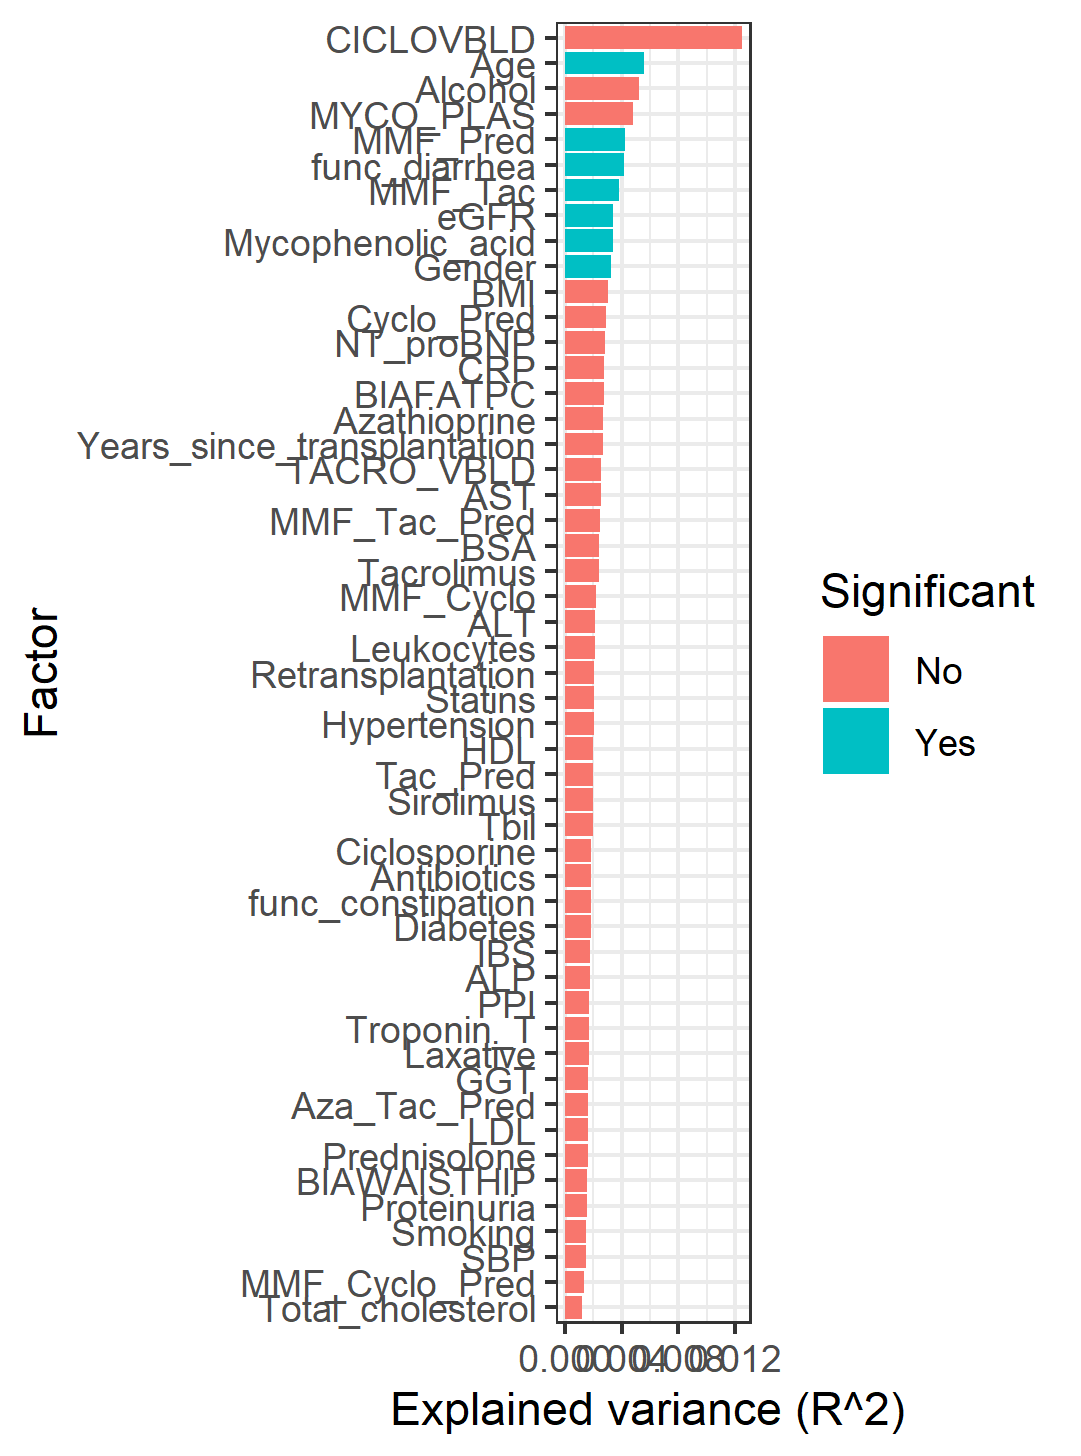

The file beside this chart, header and first rows:
DF, SumsOfSqs, MeanSqs, FModel, R2, pval, FDR(BH), Significant
1, 0.9485, 0.9485, 3.307, 0.005555, 0.001, 0.0255, Yes
1, 0.5495, 0.5495, 1.911, 0.003218, 0.006, 0.04371, Yes
1, 0.4569, 0.4569, 1.589, 0.002676, 0.028, 0.1298, No
1, 0.5108, 0.5108, 1.778, 0.002999, 0.011, 0.068, No
1, 0.409, 0.409, 1.422, 0.002401, 0.066, 0.198, No
1, 0.2476, 0.2476, 0.8574, 0.001571, 0.673, 0.7561, No
1, 0.429, 0.429, 1.488, 0.002722, 0.043, 0.1566, No
1, 0.2422, 0.2422, 0.8405, 0.001442, 0.699, 0.7585, No
1, 0.2577, 0.2577, 0.8949, 0.001509, 0.581, 0.6891, No
1, 0.3531, 0.3531, 1.227, 0.002068, 0.167, 0.3836, No
1, 0.2476, 0.2476, 0.8635, 0.001815, 0.653, 0.7561, No
1, 0.2461, 0.2461, 0.8582, 0.001785, 0.682, 0.7561, No
1, 0.5605, 0.5605, 1.956, 0.004189, 0.002, 0.0255, Yes
1, 0.3419, 0.3419, 1.188, 0.002002, 0.242, 0.4444, No
1, 0.2289, 0.2289, 0.7842, 0.005235, 0.792, 0.8099, No
1, 0.2304, 0.2304, 0.7983, 0.001484, 0.768, 0.8099, No
1, 0.3081, 0.3081, 1.07, 0.001805, 0.336, 0.5514, No
1, 0.2767, 0.2767, 0.9604, 0.001642, 0.517, 0.6472, No
1, 0.3598, 0.3598, 1.25, 0.002135, 0.154, 0.3836, No
1, 0.4266, 0.4266, 1.482, 0.002531, 0.055, 0.1753, No
1, 0.2939, 0.2939, 1.02, 0.001744, 0.431, 0.6465, No
1, 0.3301, 0.3301, 1.146, 0.001962, 0.258, 0.4537, No
1, 0.4575, 0.4575, 1.59, 0.002749, 0.031, 0.1318, No
1, 0.3559, 0.3559, 1.238, 0.002097, 0.173, 0.3836, No
1, 0.5799, 0.5799, 2.018, 0.003397, 0.005, 0.0425, Yes
1, 0.2718, 0.2718, 0.9768, 0.01253, 0.493, 0.6472, No
1, 0.3949, 0.3949, 1.372, 0.004824, 0.089, 0.2389, No
1, 0.2742, 0.2742, 0.948, 0.002549, 0.526, 0.6472, No
1, 0.3372, 0.3372, 1.172, 0.001999, 0.229, 0.4444, No
1, 0.2721, 0.2721, 0.9449, 0.001613, 0.529, 0.6472, No
1, 0.2032, 0.2032, 0.7051, 0.001202, 0.895, 0.895, No
1, 0.4726, 0.4726, 1.637, 0.002824, 0.021, 0.1071, No
1, 0.2788, 0.2788, 0.9635, 0.001685, 0.533, 0.6472, No
1, 0.2913, 0.2913, 1.012, 0.001706, 0.418, 0.646, No
1, 0.3463, 0.3463, 1.203, 0.002028, 0.223, 0.4444, No
1, 0.2854, 0.2854, 0.9914, 0.001672, 0.471, 0.6472, No
1, 0.31, 0.31, 1.077, 0.001816, 0.338, 0.5514, No
1, 0.5788, 0.5788, 2.014, 0.00339, 0.004, 0.0408, Yes
1, 0.4598, 0.4598, 1.598, 0.002693, 0.036, 0.1412, No
1, 0.3118, 0.3118, 1.083, 0.001826, 0.346, 0.5514, No
1, 0.4072, 0.4072, 1.415, 0.002385, 0.08, 0.2267, No
1, 0.274, 0.274, 0.9516, 0.001605, 0.527, 0.6472, No
1, 0.3402, 0.3402, 1.182, 0.001992, 0.244, 0.4444, No
1, 0.3406, 0.3406, 1.183, 0.001995, 0.214, 0.4444, No
1, 0.4957, 0.4957, 1.724, 0.002903, 0.012, 0.068, No
1, 0.3677, 0.3677, 1.278, 0.002154, 0.162, 0.3836, No
1, 0.7178, 0.7178, 2.499, 0.004204, 0.001, 0.0255, Yes
1, 0.6511, 0.6511, 2.266, 0.003813, 0.002, 0.0255, Yes
1, 0.2259, 0.2259, 0.7845, 0.001323, 0.794, 0.8099, No
1, 0.4246, 0.4246, 1.476, 0.002487, 0.055, 0.1753, No
1, 0.2787, 0.2787, 0.9679, 0.001632, 0.501, 0.6472, No
